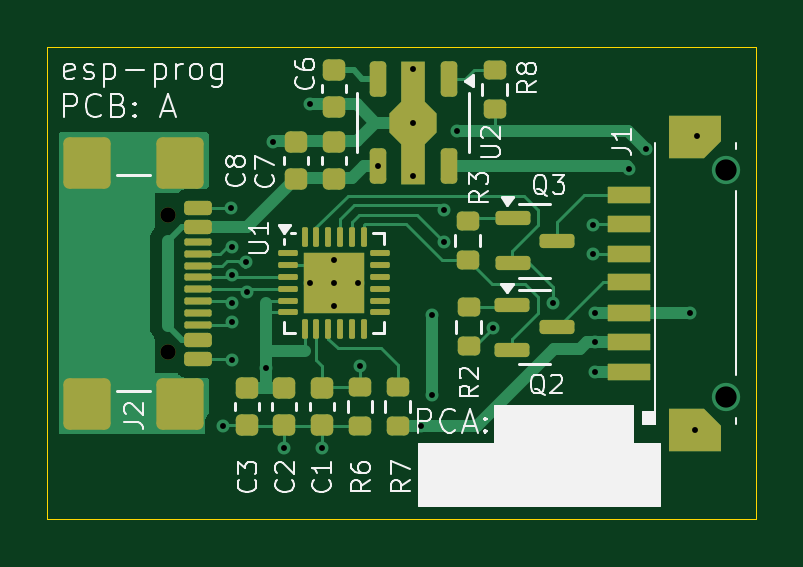
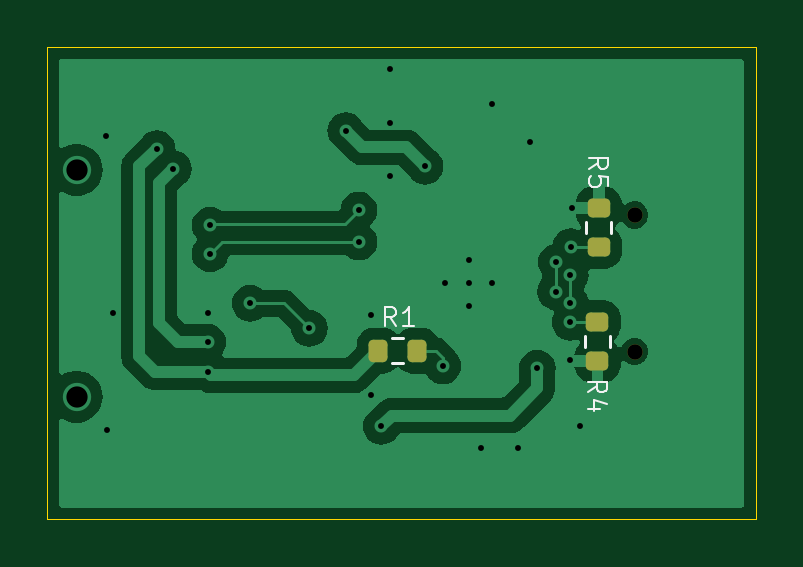
Circuit board: 11 layer files. Board 30.0 x 20.0 mm.
- bottom_copper: esp-prog-B_Cu.gbr (32050 bytes)
- bottom_mask: esp-prog-B_Mask.gbr (1659 bytes)
- paste: esp-prog-B_Paste.gbr (1565 bytes)
- bottom_silk: esp-prog-B_Silkscreen.gbr (4732 bytes)
- outline: esp-prog-Edge_Cuts.gbr (645 bytes)
- top_copper: esp-prog-F_Cu.gbr (20956 bytes)
- top_mask: esp-prog-F_Mask.gbr (6696 bytes)
- paste: esp-prog-F_Paste.gbr (6768 bytes)
- top_silk: esp-prog-F_Silkscreen.gbr (40076 bytes)
- drill: esp-prog-NPTH.drl (405 bytes)
- drill: esp-prog-PTH.drl (1016 bytes)

=== bottom_copper: esp-prog-B_Cu.gbr (32050 bytes, source omitted) ===
=== bottom_mask: esp-prog-B_Mask.gbr (1659 bytes, source withheld) ===
=== paste: esp-prog-B_Paste.gbr (1565 bytes, source withheld) ===
=== bottom_silk: esp-prog-B_Silkscreen.gbr ===
%TF.GenerationSoftware,KiCad,Pcbnew,8.0.3-8.0.3-0~ubuntu24.04.1*%
%TF.CreationDate,2024-07-06T11:56:49-06:00*%
%TF.ProjectId,esp-prog,6573702d-7072-46f6-972e-6b696361645f,rev?*%
%TF.SameCoordinates,Original*%
%TF.FileFunction,Legend,Bot*%
%TF.FilePolarity,Positive*%
%FSLAX46Y46*%
G04 Gerber Fmt 4.6, Leading zero omitted, Abs format (unit mm)*
G04 Created by KiCad (PCBNEW 8.0.3-8.0.3-0~ubuntu24.04.1) date 2024-07-06 11:56:49*
%MOMM*%
%LPD*%
G01*
G04 APERTURE LIST*
G04 Aperture macros list*
%AMRoundRect*
0 Rectangle with rounded corners*
0 $1 Rounding radius*
0 $2 $3 $4 $5 $6 $7 $8 $9 X,Y pos of 4 corners*
0 Add a 4 corners polygon primitive as box body*
4,1,4,$2,$3,$4,$5,$6,$7,$8,$9,$2,$3,0*
0 Add four circle primitives for the rounded corners*
1,1,$1+$1,$2,$3*
1,1,$1+$1,$4,$5*
1,1,$1+$1,$6,$7*
1,1,$1+$1,$8,$9*
0 Add four rect primitives between the rounded corners*
20,1,$1+$1,$2,$3,$4,$5,0*
20,1,$1+$1,$4,$5,$6,$7,0*
20,1,$1+$1,$6,$7,$8,$9,0*
20,1,$1+$1,$8,$9,$2,$3,0*%
G04 Aperture macros list end*
%ADD10C,0.100000*%
%ADD11C,0.120000*%
%ADD12C,0.650000*%
%ADD13RoundRect,0.200000X0.275000X-0.200000X0.275000X0.200000X-0.275000X0.200000X-0.275000X-0.200000X0*%
%ADD14RoundRect,0.200000X0.200000X0.275000X-0.200000X0.275000X-0.200000X-0.275000X0.200000X-0.275000X0*%
%ADD15RoundRect,0.200000X-0.275000X0.200000X-0.275000X-0.200000X0.275000X-0.200000X0.275000X0.200000X0*%
G04 APERTURE END LIST*
D10*
X27064895Y-25166667D02*
X26683942Y-24900000D01*
X27064895Y-24709524D02*
X26264895Y-24709524D01*
X26264895Y-24709524D02*
X26264895Y-25014286D01*
X26264895Y-25014286D02*
X26302990Y-25090476D01*
X26302990Y-25090476D02*
X26341085Y-25128571D01*
X26341085Y-25128571D02*
X26417276Y-25166667D01*
X26417276Y-25166667D02*
X26531561Y-25166667D01*
X26531561Y-25166667D02*
X26607752Y-25128571D01*
X26607752Y-25128571D02*
X26645847Y-25090476D01*
X26645847Y-25090476D02*
X26683942Y-25014286D01*
X26683942Y-25014286D02*
X26683942Y-24709524D01*
X26264895Y-25890476D02*
X26264895Y-25509524D01*
X26264895Y-25509524D02*
X26645847Y-25471428D01*
X26645847Y-25471428D02*
X26607752Y-25509524D01*
X26607752Y-25509524D02*
X26569657Y-25585714D01*
X26569657Y-25585714D02*
X26569657Y-25776190D01*
X26569657Y-25776190D02*
X26607752Y-25852381D01*
X26607752Y-25852381D02*
X26645847Y-25890476D01*
X26645847Y-25890476D02*
X26722038Y-25928571D01*
X26722038Y-25928571D02*
X26912514Y-25928571D01*
X26912514Y-25928571D02*
X26988704Y-25890476D01*
X26988704Y-25890476D02*
X27026800Y-25852381D01*
X27026800Y-25852381D02*
X27064895Y-25776190D01*
X27064895Y-25776190D02*
X27064895Y-25585714D01*
X27064895Y-25585714D02*
X27026800Y-25509524D01*
X27026800Y-25509524D02*
X26988704Y-25471428D01*
X35233332Y-31814895D02*
X35499999Y-31433942D01*
X35690475Y-31814895D02*
X35690475Y-31014895D01*
X35690475Y-31014895D02*
X35385713Y-31014895D01*
X35385713Y-31014895D02*
X35309523Y-31052990D01*
X35309523Y-31052990D02*
X35271428Y-31091085D01*
X35271428Y-31091085D02*
X35233332Y-31167276D01*
X35233332Y-31167276D02*
X35233332Y-31281561D01*
X35233332Y-31281561D02*
X35271428Y-31357752D01*
X35271428Y-31357752D02*
X35309523Y-31395847D01*
X35309523Y-31395847D02*
X35385713Y-31433942D01*
X35385713Y-31433942D02*
X35690475Y-31433942D01*
X34471428Y-31814895D02*
X34928571Y-31814895D01*
X34699999Y-31814895D02*
X34699999Y-31014895D01*
X34699999Y-31014895D02*
X34776190Y-31129180D01*
X34776190Y-31129180D02*
X34852380Y-31205371D01*
X34852380Y-31205371D02*
X34928571Y-31243466D01*
X27114895Y-34616667D02*
X26733942Y-34350000D01*
X27114895Y-34159524D02*
X26314895Y-34159524D01*
X26314895Y-34159524D02*
X26314895Y-34464286D01*
X26314895Y-34464286D02*
X26352990Y-34540476D01*
X26352990Y-34540476D02*
X26391085Y-34578571D01*
X26391085Y-34578571D02*
X26467276Y-34616667D01*
X26467276Y-34616667D02*
X26581561Y-34616667D01*
X26581561Y-34616667D02*
X26657752Y-34578571D01*
X26657752Y-34578571D02*
X26695847Y-34540476D01*
X26695847Y-34540476D02*
X26733942Y-34464286D01*
X26733942Y-34464286D02*
X26733942Y-34159524D01*
X26581561Y-35302381D02*
X27114895Y-35302381D01*
X26276800Y-35111905D02*
X26848228Y-34921428D01*
X26848228Y-34921428D02*
X26848228Y-35416667D01*
D11*
%TO.C,R5*%
X27172500Y-27412742D02*
X27172500Y-27887258D01*
X26127500Y-27412742D02*
X26127500Y-27887258D01*
%TO.C,R1*%
X34912742Y-32327500D02*
X35387258Y-32327500D01*
X34912742Y-33372500D02*
X35387258Y-33372500D01*
%TO.C,R4*%
X26177500Y-32687258D02*
X26177500Y-32212742D01*
X27222500Y-32687258D02*
X27222500Y-32212742D01*
%TD*%
%LPC*%
D12*
%TO.C,J2*%
X25130000Y-27110000D03*
X25130000Y-32890000D03*
%TD*%
D13*
%TO.C,R5*%
X26650000Y-28475000D03*
X26650000Y-26825000D03*
%TD*%
D14*
%TO.C,R1*%
X35975000Y-32850000D03*
X34325000Y-32850000D03*
%TD*%
D15*
%TO.C,R4*%
X26700000Y-31625000D03*
X26700000Y-33275000D03*
%TD*%
%LPD*%
M02*

=== outline: esp-prog-Edge_Cuts.gbr ===
%TF.GenerationSoftware,KiCad,Pcbnew,8.0.3-8.0.3-0~ubuntu24.04.1*%
%TF.CreationDate,2024-07-06T11:56:50-06:00*%
%TF.ProjectId,esp-prog,6573702d-7072-46f6-972e-6b696361645f,rev?*%
%TF.SameCoordinates,Original*%
%TF.FileFunction,Profile,NP*%
%FSLAX46Y46*%
G04 Gerber Fmt 4.6, Leading zero omitted, Abs format (unit mm)*
G04 Created by KiCad (PCBNEW 8.0.3-8.0.3-0~ubuntu24.04.1) date 2024-07-06 11:56:50*
%MOMM*%
%LPD*%
G01*
G04 APERTURE LIST*
%TA.AperFunction,Profile*%
%ADD10C,0.050000*%
%TD*%
G04 APERTURE END LIST*
D10*
X20000000Y-20000000D02*
X50000000Y-20000000D01*
X50000000Y-40000000D01*
X20000000Y-40000000D01*
X20000000Y-20000000D01*
M02*

=== top_copper: esp-prog-F_Cu.gbr (20956 bytes, source omitted) ===
=== top_mask: esp-prog-F_Mask.gbr (6696 bytes, source withheld) ===
=== paste: esp-prog-F_Paste.gbr (6768 bytes, source withheld) ===
=== top_silk: esp-prog-F_Silkscreen.gbr (40076 bytes, source omitted) ===
=== drill: esp-prog-NPTH.drl ===
M48
; DRILL file {KiCad 8.0.3-8.0.3-0~ubuntu24.04.1} date 2024-07-06T11:56:44-0600
; FORMAT={-:-/ absolute / metric / decimal}
; #@! TF.CreationDate,2024-07-06T11:56:44-06:00
; #@! TF.GenerationSoftware,Kicad,Pcbnew,8.0.3-8.0.3-0~ubuntu24.04.1
; #@! TF.FileFunction,NonPlated,1,2,NPTH
FMAT,2
METRIC
; #@! TA.AperFunction,NonPlated,NPTH,ComponentDrill
T1C0.650
%
G90
G05
T1
X25.13Y-27.11
X25.13Y-32.89
M30

=== drill: esp-prog-PTH.drl ===
M48
; DRILL file {KiCad 8.0.3-8.0.3-0~ubuntu24.04.1} date 2024-07-06T11:56:44-0600
; FORMAT={-:-/ absolute / metric / decimal}
; #@! TF.CreationDate,2024-07-06T11:56:44-06:00
; #@! TF.GenerationSoftware,Kicad,Pcbnew,8.0.3-8.0.3-0~ubuntu24.04.1
; #@! TF.FileFunction,Plated,1,2,PTH
FMAT,2
METRIC
; #@! TA.AperFunction,Plated,PTH,ViaDrill
T1C0.250
; #@! TA.AperFunction,Plated,PTH,ComponentDrill
T2C0.900
%
G90
G05
T1
X27.45Y-36.025
X27.8Y-26.8
X27.823Y-28.45
X27.85Y-29.65
X27.85Y-30.85
X27.85Y-31.65
X27.85Y-33.25
X28.442Y-29.112
X28.474Y-30.35
X29.25Y-33.6
X29.55Y-24.0
X30.05Y-36.975
X31.15Y-22.4
X31.15Y-30.0
X31.65Y-36.975
X32.15Y-29.0
X32.15Y-29.987
X32.15Y-30.95
X33.15Y-30.0
X33.25Y-33.5
X34.0Y-25.05
X35.5Y-20.95
X35.5Y-23.2
X35.5Y-25.45
X35.85Y-36.05
X36.3Y-31.35
X36.3Y-34.75
X36.799Y-28.251
X36.8Y-26.9
X37.35Y-23.55
X38.9Y-31.9
X41.4Y-30.85
X43.1Y-27.55
X43.1Y-28.75
X43.2Y-31.25
X43.2Y-32.5
X43.2Y-33.75
X44.65Y-25.15
X45.35Y-24.3
X47.2Y-31.25
X47.45Y-36.2
X47.5Y-23.75
T2
X48.75Y-25.2
X48.75Y-34.8
M30

